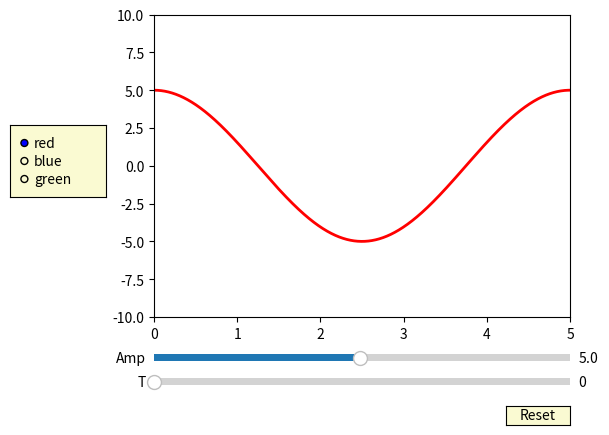

This figure's Python source:
import numpy as np
import matplotlib.pyplot as plt
from matplotlib.widgets import Slider, Button, RadioButtons

def wave_func(a, x, t, lenght, freq):
    return a * np.cos(2 * np.pi * (x / lenght - t / freq))

fig, ax = plt.subplots()
plt.subplots_adjust(left=0.25, bottom=0.25)
x = np.arange(0.0, 5.0, 0.001)
t0 = 0
a0 = 5
f0 = 2
delta_f = 0.01
l0 = 5
s = wave_func(a0, x, t0, l0, f0)
l, = plt.plot(x, s, lw=2, color='red')
plt.axis([0, 5.0, -10, 10])

axcolor = 'lightgoldenrodyellow'
axtime = plt.axes([0.25, 0.1, 0.65, 0.03], facecolor=axcolor)
axamp = plt.axes([0.25, 0.15, 0.65, 0.03], facecolor=axcolor)

stime = Slider(axtime, 'T', 0, 10.0, valinit=t0, valstep=delta_f)
samp = Slider(axamp, 'Amp', 0.1, 10.0, valinit=a0)

def update(val):
    amp = samp.val
    time = stime.val
    l.set_ydata(wave_func(amp, x, time, l0, f0))
    fig.canvas.draw_idle()

stime.on_changed(update)
samp.on_changed(update)

resetax = plt.axes([0.8, 0.025, 0.1, 0.04])
button = Button(resetax, 'Reset', color=axcolor, hovercolor='0.975')

def reset(event):
    stime.reset()
    samp.reset()

button.on_clicked(reset)

rax = plt.axes([0.025, 0.5, 0.15, 0.15], facecolor=axcolor)
radio = RadioButtons(rax, ('red', 'blue', 'green'), active=0)

def colorfunc(label):
    l.set_color(label)
    fig.canvas.draw_idle()

radio.on_clicked(colorfunc)

plt.show()